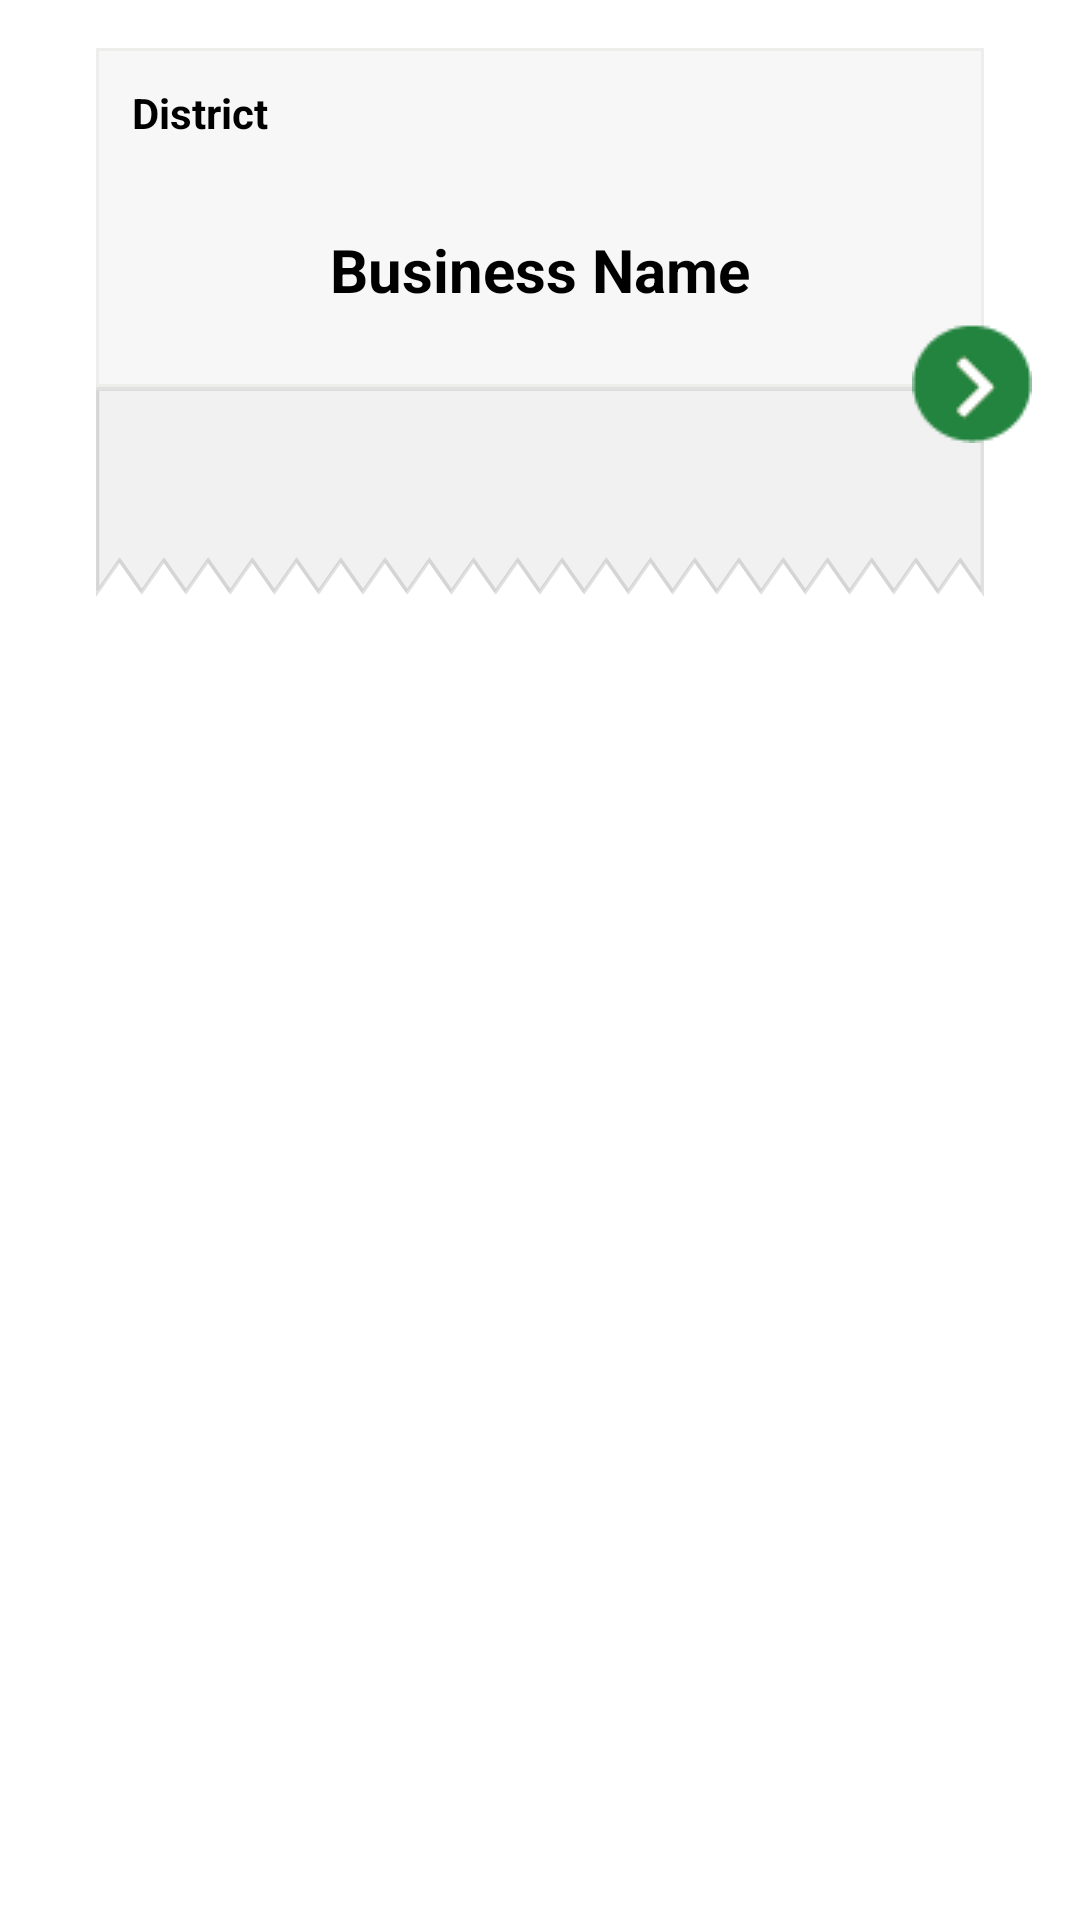

Android layout source for this screen:
<!-- AndroidManifest.xml: application theme Theme.HalalFoodAuthorityOSS -->
<!-- res/layout/search_businesslayout.xml -->
<?xml version="1.0" encoding="utf-8"?>
<androidx.constraintlayout.widget.ConstraintLayout xmlns:android="http://schemas.android.com/apk/res/android"
    xmlns:app="http://schemas.android.com/apk/res-auto"
    android:layout_width="match_parent"
    android:layout_height="wrap_content">

    <LinearLayout
        android:id="@+id/Linearlayout"
        android:layout_width="match_parent"
        android:layout_height="wrap_content"
        android:layout_marginStart="32dp"
        android:layout_marginLeft="32dp"
        android:layout_marginTop="@dimen/dp16"
        android:layout_marginEnd="32dp"
        android:layout_marginRight="32dp"
        android:orientation="vertical"
        app:layout_constraintEnd_toEndOf="parent"
        app:layout_constraintStart_toStartOf="parent"
        app:layout_constraintTop_toTopOf="parent">

        <LinearLayout
            android:layout_width="match_parent"
            android:layout_height="wrap_content"
            android:background="@drawable/business_border"
            android:orientation="vertical">

            <LinearLayout
                android:layout_width="match_parent"
                android:layout_height="wrap_content"
                android:weightSum="2"
                android:orientation="horizontal">

                <TextView
                    android:id="@+id/txtDistrict"
                    android:layout_width="wrap_content"
                    android:layout_height="wrap_content"
                    android:inputType="textMultiLine"
                    android:layout_margin="@dimen/dp12"
                    android:text="District"
                    android:gravity="center_vertical"
                    android:drawablePadding="@dimen/dp8"
                    android:drawableLeft="@drawable/ic_location"
                    android:layout_weight="1.8"
                    android:textColor="@color/black"
                    android:textSize="@dimen/sp14"
                    android:textStyle="bold" />

                <TextView
                    android:id="@+id/txtRating"
                    android:layout_width="wrap_content"
                    android:layout_height="wrap_content"
                    android:drawableLeft="@drawable/ic_star"
                    android:drawablePadding="0dp"
                    android:layout_weight="0.1"
                    android:gravity="end"
                    android:layout_margin="@dimen/dp12"
                    android:inputType="textMultiLine"
                    android:textColor="@color/black"
                    android:textSize="@dimen/sp14"
                    android:textStyle="bold" />

            </LinearLayout>

            <LinearLayout
                android:layout_width="match_parent"
                android:layout_height="@dimen/dp70"
                android:gravity="center"
                android:orientation="vertical">

                <TextView
                    android:id="@+id/txtBussName"
                    android:layout_width="wrap_content"
                    android:layout_height="wrap_content"
                    android:inputType="textMultiLine"
                    android:paddingBottom="@dimen/dp16"
                    android:paddingTop="@dimen/dp8"
                    android:gravity="center"
                    android:layout_marginLeft="@dimen/dp32"
                    android:layout_marginRight="@dimen/dp32"
                    android:text="Business Name"
                    android:textColor="@color/black"
                    android:textSize="@dimen/sp20"
                    android:textStyle="bold" />

                

            </LinearLayout>
        </LinearLayout>

        <LinearLayout
            android:layout_width="match_parent"
            android:layout_height="@dimen/dp70"

            android:background="@drawable/ic_banner_bottom"
            >

            <TextView
                android:id="@+id/regDate"
                android:layout_width="match_parent"
                android:layout_height="@dimen/dp60"
                android:gravity="center"
                android:inputType="textMultiLine"
                android:textSize="@dimen/sp14"
                android:textStyle="bold" />
        </LinearLayout>

    </LinearLayout>

    <ImageView
        android:layout_width="@dimen/dp40"
        android:layout_height="@dimen/dp40"
        android:layout_marginEnd="16dp"
        android:layout_marginRight="16dp"
        android:src="@drawable/ic_forward_circle"
        app:layout_constraintBottom_toBottomOf="@+id/Linearlayout"
        app:layout_constraintEnd_toEndOf="parent"
        app:layout_constraintTop_toTopOf="@+id/Linearlayout"
        app:layout_constraintVertical_bias="0.64" />

    <View
        android:id="@+id/mLayout"
        android:layout_width="match_parent"
        android:layout_height="0dp"
        android:layout_marginStart="32dp"
        android:layout_marginLeft="32dp"
        android:layout_marginEnd="32dp"
        android:layout_marginRight="32dp"
        app:layout_constraintBottom_toBottomOf="@+id/Linearlayout"
        app:layout_constraintEnd_toEndOf="parent"
        app:layout_constraintStart_toStartOf="parent"
        app:layout_constraintTop_toTopOf="@+id/Linearlayout" />

</androidx.constraintlayout.widget.ConstraintLayout>
<!-- resources referenced by this layout -->
<resources>
  <color name="black">#FF000000</color>
  <dimen name="dp12">12dp</dimen>
  <dimen name="dp16">16dp</dimen>
  <dimen name="dp32">32dp</dimen>
  <dimen name="dp40">40dp</dimen>
  <dimen name="dp60">60dp</dimen>
  <dimen name="dp70">70dp</dimen>
  <dimen name="dp8">8dp</dimen>
  <dimen name="sp14">14sp</dimen>
  <dimen name="sp16">16sp</dimen>
  <dimen name="sp20">20sp</dimen>
  <!-- drawable business_border (drawable) -->
  <?xml version="1.0" encoding="utf-8"?>
  <shape xmlns:android="http://schemas.android.com/apk/res/android"
      android:shape="rectangle" >
  
      
      <solid
          android:color="#ABF4F3F3" >
      </solid>
  
      
      <stroke
          android:width="1dp"
          android:color="@color/grey" >
      </stroke>
  
      
      <corners
          android:radius="0dp"   >
      </corners>
  
  </shape>
  <!-- drawable ic_banner_bottom: vector/xml drawable (drawable, 5083 chars, omitted) -->
  <!-- drawable ic_forward_circle: png bitmap (drawable, 788 bytes) -->
  <style name="Theme.HalalFoodAuthorityOSS" parent="Theme.MaterialComponents.DayNight.DarkActionBar">
          
          <item name="colorPrimary">@color/purple_500</item>
          <item name="colorPrimaryVariant">@color/purple_700</item>
          <item name="colorOnPrimary">@color/white</item>
          
          <item name="colorSecondary">@color/teal_200</item>
          <item name="colorSecondaryVariant">@color/teal_700</item>
          <item name="colorOnSecondary">@color/black</item>
          
          <item name="android:statusBarColor" tools:targetApi="l">?attr/colorPrimaryVariant</item>
          
      </style>
  <color name="grey">#EDEDEB</color>
  <color name="purple_500">#FF6200EE</color>
  <color name="purple_700">#FF3700B3</color>
  <color name="white">#FFFFFFFF</color>
  <color name="teal_200">#FF03DAC5</color>
  <color name="teal_700">#FF018786</color>
</resources>
